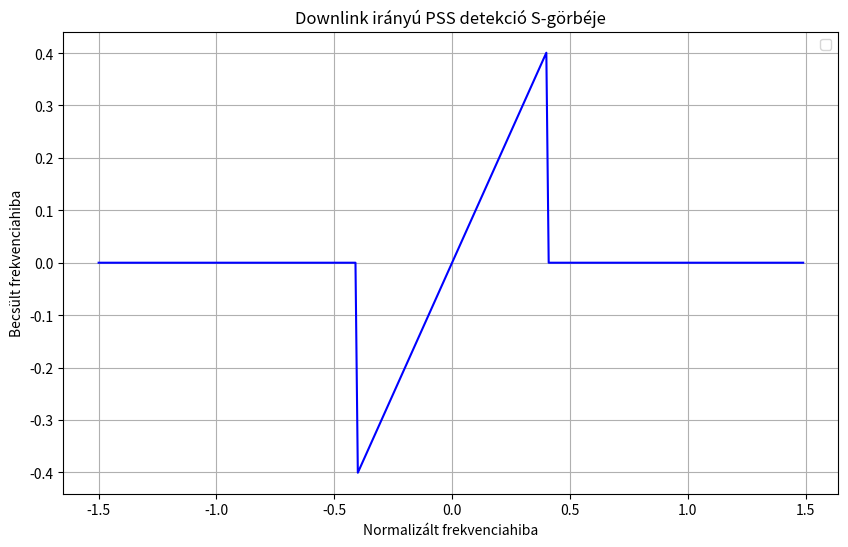

The script that saved this image: (Note: this script raises an exception after producing the figure.)
# Specifikáció:
# 5G rendszer downlink irányú PSS detekció
# SNR függvényében

import numpy as np
import math
import matplotlib.pyplot as plt
import cmath
import csv
import sys

PI = 3.141592653589793


# PSS szimbólumhoz szükséges X vektor létrehozása
def PSSgenX():
    X = np.zeros(127)
    X[0] = 0
    X[1] = 1
    X[2] = 1
    X[3] = 0
    X[4] = 1
    X[5] = 1
    X[6] = 1
    for bit in range(127 - 7):
        X[bit + 7] = (X[bit + 4] + X[bit]) % 2
    return X


# PSS szimbólum létrehozása
def PSSgen(x, Nid):
    Pss = np.zeros(127)
    for bit in range(127):
        bit = int(bit)
        m = (bit + 43 * Nid) % 127
        Pss[bit] = 1 - 2 * x[m]
        # print(str(bit) + " " + str(m) + " " + str(Pss[bit]))
    return Pss


# IFFT
def IFFT(symbols_frequency):
    ifft_results = np.fft.ifft(symbols_frequency)
    return ifft_results


def FFT(symbols_time):
    fft_results = np.fft.fft(symbols_time)
    return fft_results


# Időtartományibeli jelhez számít zajteljesítményt
def calculateNoisePower(time_domain, SNRdB):
    signal_power = np.mean(abs(time_domain**2))
    sigma2 = signal_power * 10 ** (-SNRdB / 10)  # zajteljesítmény
    return sigma2


# Gaussi zajt ad a jelhez
def generateNoise(sigma2, Symbol_time_extended):
    # komplex zaj sigma2 teljesítménnyel, kétdimenziós normális eloszlás
    noise_real = np.sqrt(sigma2) / 2 * np.random.randn(Symbol_time_extended.size)
    noise_imag = np.sqrt(sigma2) / 2 * 1j * np.random.randn(Symbol_time_extended.size)
    noise = noise_real + noise_imag
    return noise


# Frekvenciahibát ad a jelhez
def add_error(signal_time, normalized_frequency_offset):
    size = signal_time.size
    error = np.zeros_like(signal_time)
    for index in range(size):
        error[index] = cmath.exp(
            1j * 2 * np.pi * normalized_frequency_offset / 256 * index
        )
    signal_error = signal_time * error
    return signal_error


# Megkeresi a PSS szimbólumot időtartományban
def findPss(signal_error, Pss_time, correlation_limit):
    Pss_size = 256
    correlation = np.zeros(signal_error.size - Pss_size)
    for i in range(correlation.size):
        sub_arr = signal_error[i : i + Pss_size]
        correlation[i] = np.correlate(sub_arr, Pss_time)[0]

        # correlation[i] = scipy.signal.correlate(sub_arr, Pss_time, mode='valid')[0]
        correlation[i] /= np.sqrt(
            np.sum(np.abs(sub_arr) ** 2) * np.sum(np.abs(Pss_time) ** 2)
        )
        if correlation[i] < correlation_limit:
            correlation[i] = 0

    index = np.argmax(np.abs(correlation))
    corr_value = correlation[index]
    return_tuple = (index, corr_value)
    return return_tuple


# SSS szimbólumhoz szükséges X vektor létrehozása
def SSSgenX12():
    X = np.zeros(127)
    X[0] = 1
    X[1] = 0
    X[2] = 0
    X[3] = 0
    X[4] = 0
    X[5] = 0
    X[6] = 0
    for bit in range(127 - 7):
        X[bit + 7] = (X[bit + 4] + X[bit]) % 2
    return X


# SSS szimbólum létrehozása
def SSSgen(X, Nid1, Nid2):
    m1 = Nid1 % 112
    m0 = 15 * (Nid1 / 112) + 5 * Nid2
    dsss = np.zeros(127)
    for i in range(127):
        X_index_1 = int((i + m0) % 127)
        X_index_2 = int((i + m1) % 127)
        dsss[i] = (1 - 2 * X[X_index_1]) * (1 - 2 * X[X_index_2])
    return dsss


# Összes lehetséges SSS generálása
def gen_all_SSS(X, Nid2):
    SSS_all = np.zeros((356, 256))
    begin = np.zeros(56)  # 256 alvivő miatt
    end = np.zeros(73)
    for Nid1 in range(355):
        SSS_current = SSSgen(X, Nid1, Nid2)
        SSS_extended = np.append(begin, SSS_current)
        SSS_extended = np.append(SSS_extended, end)
        SSS_all[Nid1] = SSS_extended
    return SSS_all


# SSS szimbólum evaluálása
def evaluateSSS(SSS_hat, Nid2, X, SSS_all):
    corr = np.zeros(336)
    for i in range(335):
        SSS_time_actual = IFFT(SSS_all[i])
        corr[i] = np.correlate(SSS_hat, SSS_time_actual)[0]
    Nid1 = np.argmax(np.abs(corr))
    return Nid1


def frequency_offset_estimation(signal_error, index, expected_pss):
    received_pss = signal_error[index : index + Nfft]
    # phase_difference = np.angle(np.dot(received_pss, np.conj(expected_pss)))
    # frequency_offset = np.pi * phase_difference /
    phase_1 = np.angle(
        np.dot(
            received_pss[0 : int(Nfft / 2 - 1)],
            np.conj(expected_pss[0 : int(Nfft / 2 - 1)]),
        )
    )
    phase_2 = np.angle(
        np.dot(
            received_pss[int(Nfft / 2) : Nfft - 1],
            np.conj(expected_pss[int(Nfft / 2) : Nfft - 1]),
        )
    )
    phase_difference = phase_2 - phase_1
    frequency_offset = 1 / np.pi * phase_difference
    return frequency_offset


def measure_error(signal_error, index, Pss_time):  # TODO: this might be wrong
    sub_arr = signal_error[index : index + Nfft]
    first_sum = 0
    second_sum = 0
    interval = int(Nfft / 2 - 1)
    for indice in range(interval):
        i = indice
        first_sum += sub_arr[i] * np.conjugate(Pss_time[i])

    for indice in range(interval):
        i = indice + int(Nfft / 2)
        second_sum += sub_arr[i] * np.conjugate(Pss_time[i])

    error_angle = np.angle(np.conjugate(first_sum) * second_sum)
    error = 1 / np.pi * error_angle
    # error = 1 / np.pi * cmath.exp(error_angle)
    # print(error)
    return error


def compensate_error(signal_error, freq_error):
    size = signal_error.size
    compensate = np.zeros_like(signal_time)
    for index in range(size):
        compensate[index] = cmath.exp(1j * 2 * np.pi * (-1) * freq_error / 256 * index)
    signal_reset = signal_error * compensate
    return signal_reset


CARRIERNO = 256  # no. of subcarriers
MU = 4  # bits / symbol
SNRdB = 5
NOISE_LENGTH = 10
Nfft = 256

# Szimulációs paraméterek
Nid2 = 0
Nid1 = 120

# correlation_limit = float(sys.argv[1])
correlation_limit = float(0.15)


SSS_all = gen_all_SSS(SSSgenX12(), Nid2)

# Kezdőinformációk:
x = PSSgenX()
X_sss = SSSgenX12()
begin = np.zeros(56)  # 256 alvivő miatt
end = np.zeros(73)

# Pss generálása
Pss = PSSgen(x, Nid2)
Pss = np.append(begin, Pss)
Pss = np.append(Pss, end)
Pss_time = IFFT(Pss)  # Pss időtartományban
Pss_time_length = Pss_time.size  # debug

# Sss
Sss = SSSgen(X_sss, Nid1, Nid2)
Sss = np.append(begin, Sss)
Sss = np.append(Sss, end)
Sss_time = IFFT(Sss)  # SSS időtartományban
Sss_time_length = Sss_time.size  # debug

# Pss és Sss időtartományban egymás után
Symbol_time = np.append(Pss_time, Sss_time)

Symbol_time_zeros = np.zeros(NOISE_LENGTH)
Symbol_time_extended = np.append(Symbol_time_zeros, Symbol_time)
Symbol_time_extended = np.append(
    Symbol_time_extended, Symbol_time_zeros
)  # Előtte és utána üres hely

Pss_probability_vector = np.array([])
Pss_false_probability_vector = np.array([])
Pss_notfound_probability_vector = np.array([])
Sss_probability_vector = np.array([])
Sss_conditional_probability_vector = np.array([])
freq_error_variance_vector = np.array([])
SNR_vector = np.array([])

data_pairs = []

for x in range(1):
    data_entry = []
    # SNRdB = x - 45 #  -45 dB-től 5 dB-ig szimulálok
    SNRdB = 5
    Pss_found = 0
    Pss_notfound = 0
    Pss_false = 0
    Nid1_found = 0
    # NoisePower = calculateNoisePower(Pss_time, SNRdB)
    sim_number = 10

    correlations = np.array([])
    freq_error_mean_vector = np.array([])
    xaxis = np.array([])


    for i in range(300):

        error = i / 100 - 1.5
        xaxis = np.append(xaxis, error)
        deltaF = error
        freq_error_vector = np.array([])
        for simulation in range(sim_number):
            print(f"Error: {error}, Simulation: {simulation}/{sim_number}")
            # Noise_time = generateNoise(NoisePower, Symbol_time_extended)
            # signal_time = Noise_time + Symbol_time_extended
            signal_time = Symbol_time_extended
            # hozzáadjuk a frekvenciahibát
            signal_error = add_error(signal_time, deltaF)
            index_tuple = findPss(
                signal_error, Pss_time, correlation_limit
            )  # Pss kezdete
            index = index_tuple[0]
            corr = index_tuple[1]

            if index == NOISE_LENGTH:
                Pss_found = Pss_found + 1
                correlations = np.append(correlations, corr)

                # Frekvenciahiba visszaállítása
                # freq_error = measure_error(signal_error, index, Pss_time)
                freq_error = frequency_offset_estimation(signal_error, index, Pss_time)
                # print(f"Frekvenciahiba: {deltaF} becsült: {np.real(freq_error)}")

                # if np.abs(freq_error) < 100:
                #     signal_reset = compensate_error(signal_error, freq_error)
                # else:
                #     signal_reset = signal_error  # nem lehet kompenzálni

                # if reset == 0:
                #     signal = signal_error
                # else:
                #     signal = signal_reset

                freq_error_vector = np.append(freq_error_vector, freq_error)

                # Miután megvan az index, a Pss utáni Sss-ből megpróbáljuk
                # kitalálni, hogy milyen CellID-t kapott a telefon

                # Keressük a legnagyobb korrelációs együtthatóval
                # rendelkező Nid1 SSS-t


        error_mean = np.mean(freq_error_vector)
        freq_error_mean_vector = np.append(freq_error_mean_vector, error_mean)



freq_error_mean_vector = np.nan_to_num(freq_error_mean_vector)
# Eredmények megjelenítése
plt.figure(figsize=(10, 6))
plt.plot(xaxis, freq_error_mean_vector, linestyle="-", color="b")


plt.title(f"Downlink irányú PSS detekció S-görbéje")
plt.xlabel("Normalizált frekvenciahiba")
plt.ylabel("Becsült frekvenciahiba")

plt.grid("minor")
# plt.legend(["Pss", "Sss", "Conditional"])
plt.legend([])

plt.savefig("curve.png")
plt.close()

# plt.figure(figsize=(10, 6))
# plt.plot(SNR_vector, freq_error_variance_vector)
# plt.title(f"Becsült frekvenciahiba varianciája, f={deltaF}")
# plt.xlabel("SNR [dB]")
# plt.ylabel("Variancia")
# plt.grid("minor")
# plt.semilogy()
# plt.savefig("variance.png")

# print(SNR_vector)
# print(freq_error_variance_vector)


"""
ppm szerint pásztázni.

pss után sss-ből frekihibát becsülni.

jel zaj viszony függvényében mennyire pontos a frekvenciabecslés (mennyi a varianciája).
"""


"""
kuszob a detekciora PIPA
frekvenciahelyreallitas: elejen tul nagy hibak, fura, de ertheto
hibaarany (hibas detekcio) (kuszob feletti hibak)

relativ primes kereses a pss ismetlodes szerint (mennyi ido lehet??)
bejovo teljesitmenybol allithatjuk a kuszobot
"""

# Specify the file name
file_name = f"output-F{deltaF}-L{correlation_limit}-R{reset}.csv"

# Writing the list to a CSV file
with open(file_name, "w", newline="") as csvfile:
    writer = csv.writer(csvfile)
    writer.writerows(data_pairs)

print(f"The list has been written to '{file_name}' successfully.")
